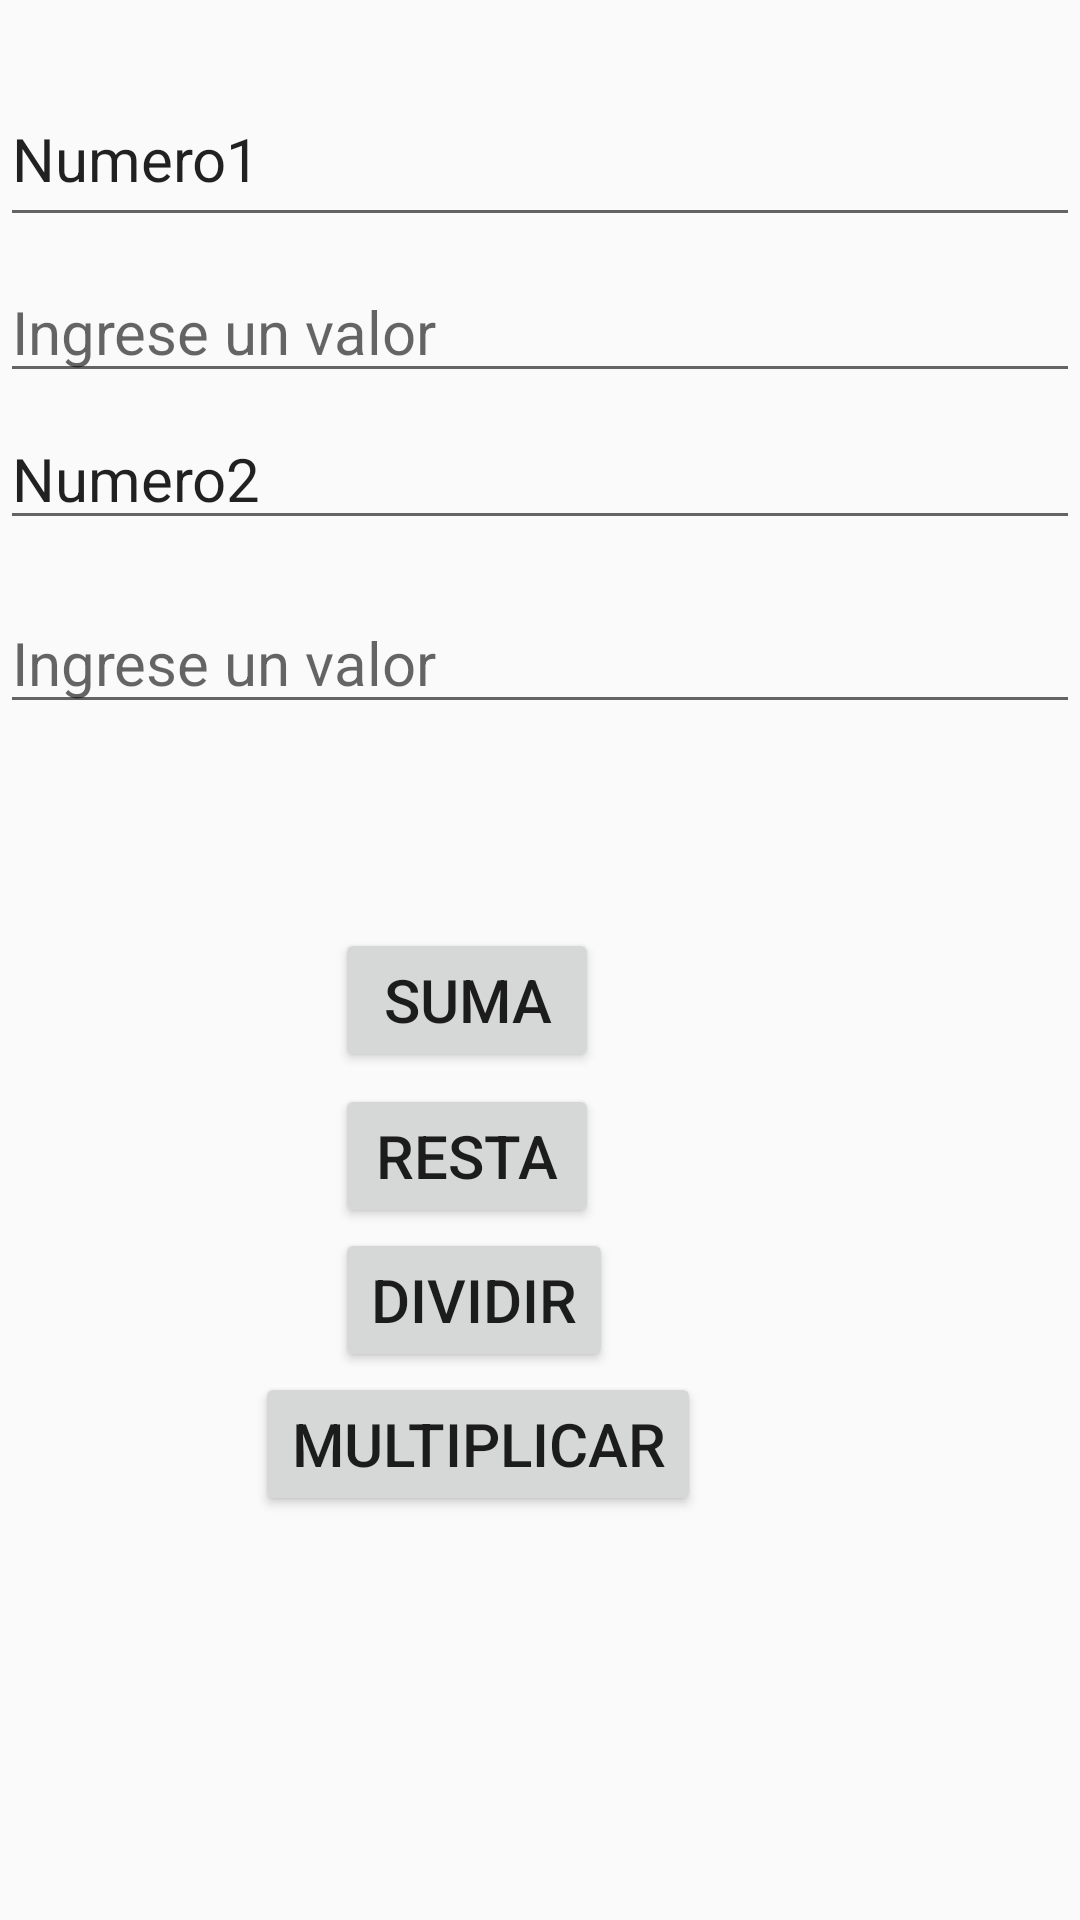

Reconstruct the res/layout file that produces this screen, plus the resources it refers to.
<!-- AndroidManifest.xml: application theme Theme.Appesp -->
<!-- res/layout/activity_main.xml -->
<?xml version="1.0" encoding="utf-8"?>
<android.support.constraint.ConstraintLayout xmlns:android="http://schemas.android.com/apk/res/android"
    xmlns:app="http://schemas.android.com/apk/res-auto"
    xmlns:tools="http://schemas.android.com/tools"
    android:layout_width="match_parent"
    android:layout_height="match_parent"
    tools:context=".MainActivity">

    <EditText
        android:id="@+id/txtn1"
        android:layout_width="0dp"
        android:layout_height="wrap_content"
        android:layout_marginTop="8dp"
        android:ems="10"
        android:hint="@string/num1"
        android:inputType="number"
        android:textSize="20sp"
        app:layout_constraintEnd_toEndOf="parent"
        app:layout_constraintHorizontal_bias="0.0"
        app:layout_constraintStart_toStartOf="parent"
        app:layout_constraintTop_toBottomOf="@+id/editTextTextPersonName3" />

    <EditText
        android:id="@+id/txtn2"
        android:layout_width="0dp"
        android:layout_height="wrap_content"
        android:ems="10"
        android:hint="@string/num2"
        android:inputType="number"
        android:textSize="20sp"
        app:layout_constraintBottom_toBottomOf="parent"
        app:layout_constraintEnd_toEndOf="parent"
        app:layout_constraintHorizontal_bias="0.091"
        app:layout_constraintStart_toStartOf="parent"
        app:layout_constraintTop_toTopOf="parent"
        app:layout_constraintVertical_bias="0.331" />

    <EditText
        android:id="@+id/editTextTextPersonName3"
        android:layout_width="0dp"
        android:layout_height="55dp"
        android:layout_marginTop="24dp"
        android:ems="10"
        android:inputType="textPersonName"
        android:text="@string/n1"
        android:textSize="20sp"
        app:layout_constraintEnd_toEndOf="parent"
        app:layout_constraintHorizontal_bias="0.068"
        app:layout_constraintStart_toStartOf="parent"
        app:layout_constraintTop_toTopOf="parent" />

    <EditText
        android:id="@+id/editTextTextPersonName4"
        android:layout_width="0dp"
        android:layout_height="wrap_content"
        android:layout_marginTop="136dp"
        android:ems="10"
        android:inputType="textPersonName"
        android:text="@string/n2"
        android:textSize="20sp"
        app:layout_constraintEnd_toEndOf="parent"
        app:layout_constraintHorizontal_bias="0.091"
        app:layout_constraintStart_toStartOf="parent"
        app:layout_constraintTop_toTopOf="parent" />

    <Button
        android:id="@+id/button"
        android:layout_width="wrap_content"
        android:layout_height="wrap_content"
        android:layout_marginTop="68dp"
        android:onClick="suma"
        android:text="@string/Suma"
        android:textSize="20sp"
        app:layout_constraintEnd_toEndOf="parent"
        app:layout_constraintHorizontal_bias="0.411"
        app:layout_constraintStart_toStartOf="parent"
        app:layout_constraintTop_toBottomOf="@+id/txtn2" />

    <Button
        android:id="@+id/button2"
        android:layout_width="wrap_content"
        android:layout_height="wrap_content"
        android:layout_marginBottom="76dp"
        android:onClick="multi"
        android:text="@string/mult"
        android:textSize="20sp"
        app:layout_constraintBottom_toBottomOf="parent"
        app:layout_constraintEnd_toEndOf="parent"
        app:layout_constraintHorizontal_bias="0.402"
        app:layout_constraintStart_toStartOf="parent"
        app:layout_constraintTop_toBottomOf="@+id/button4"
        app:layout_constraintVertical_bias="0.0" />

    <Button
        android:id="@+id/button3"
        android:layout_width="wrap_content"
        android:layout_height="wrap_content"
        android:layout_marginTop="4dp"
        android:onClick="resta"
        android:text="@string/resta"
        android:textSize="20sp"
        app:layout_constraintEnd_toEndOf="parent"
        app:layout_constraintHorizontal_bias="0.411"
        app:layout_constraintStart_toStartOf="parent"
        app:layout_constraintTop_toBottomOf="@+id/button" />

    <Button
        android:id="@+id/button4"
        android:layout_width="wrap_content"
        android:layout_height="wrap_content"
        android:onClick="dividir"
        android:text="@string/dividir"
        android:textSize="20sp"
        app:layout_constraintEnd_toEndOf="parent"
        app:layout_constraintHorizontal_bias="0.418"
        app:layout_constraintStart_toStartOf="parent"
        app:layout_constraintTop_toBottomOf="@+id/button3" />

</android.support.constraint.ConstraintLayout>
<!-- resources referenced by this layout -->
<resources>
  <string name="Suma">Suma</string>
  <string name="dividir">Dividir</string>
  <string name="mult">Multiplicar</string>
  <string name="n1">Numero1</string>
  <string name="n2">Numero2</string>
  <string name="num1">Ingrese un valor</string>
  <string name="num2">Ingrese un valor</string>
  <string name="resta">Resta</string>
  <style name="Theme.Appesp" parent="Theme.AppCompat.Light.DarkActionBar">
          
          <item name="colorPrimary">@color/purple_500</item>
          <item name="colorPrimaryDark">@color/purple_700</item>
          <item name="colorAccent">@color/teal_200</item>
          
      </style>
  <!-- not gathered from this repository: default colours our renderer supplied (Android Studio template values) -->
  <color name="purple_500">#FF6200EE</color>
  <color name="purple_700">#FF3700B3</color>
  <color name="teal_200">#FF03DAC5</color>
</resources>
